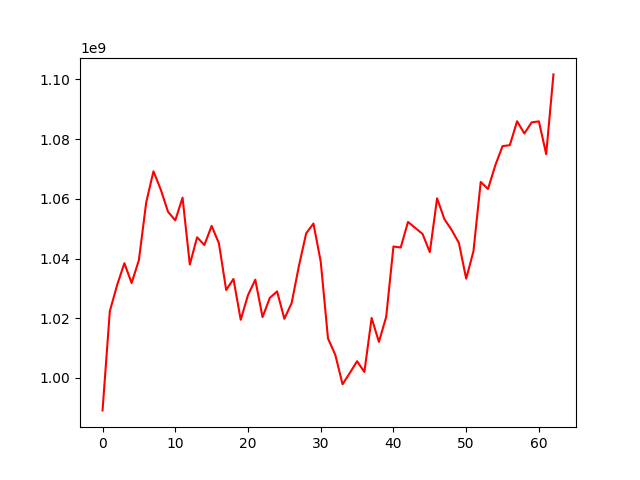

The table this chart was drawn from, first rows:
, 0
0, 989145323
1, 1022338556
2, 1031077395
3, 1038424645
4, 1031791925
5, 1039492127
6, 1058717103
7, 1069190280
8, 1063120266
9, 1055667653
10, 1052777147
11, 1060370117
12, 1037982487
13, 1047102996
14, 1044520754
15, 1050926596
16, 1045103337
17, 1029444140
18, 1033158272
19, 1019484326
20, 1027750273
21, 1032920416
22, 1020395363
23, 1026816958
24, 1028986566
25, 1019822289
26, 1025082465
27, 1037489387
28, 1048445289
29, 1051697447
30, 1038955116
31, 1013216859
32, 1007783634
33, 997897212
34, 1001671532
35, 1005613825
36, 1002009142
37, 1020091805
38, 1012078957
39, 1020442661
40, 1044024390
41, 1043688515
42, 1052247704
43, 1050241661
44, 1048239119
45, 1042133235
46, 1060165325
47, 1053199834
48, 1049559213
49, 1045204238
50, 1033246037
51, 1042424914
52, 1065643077
53, 1063272158
54, 1071170043
55, 1077641016
56, 1077935999
57, 1085956798
58, 1081851950
59, 1085585379
... 3 more rows
